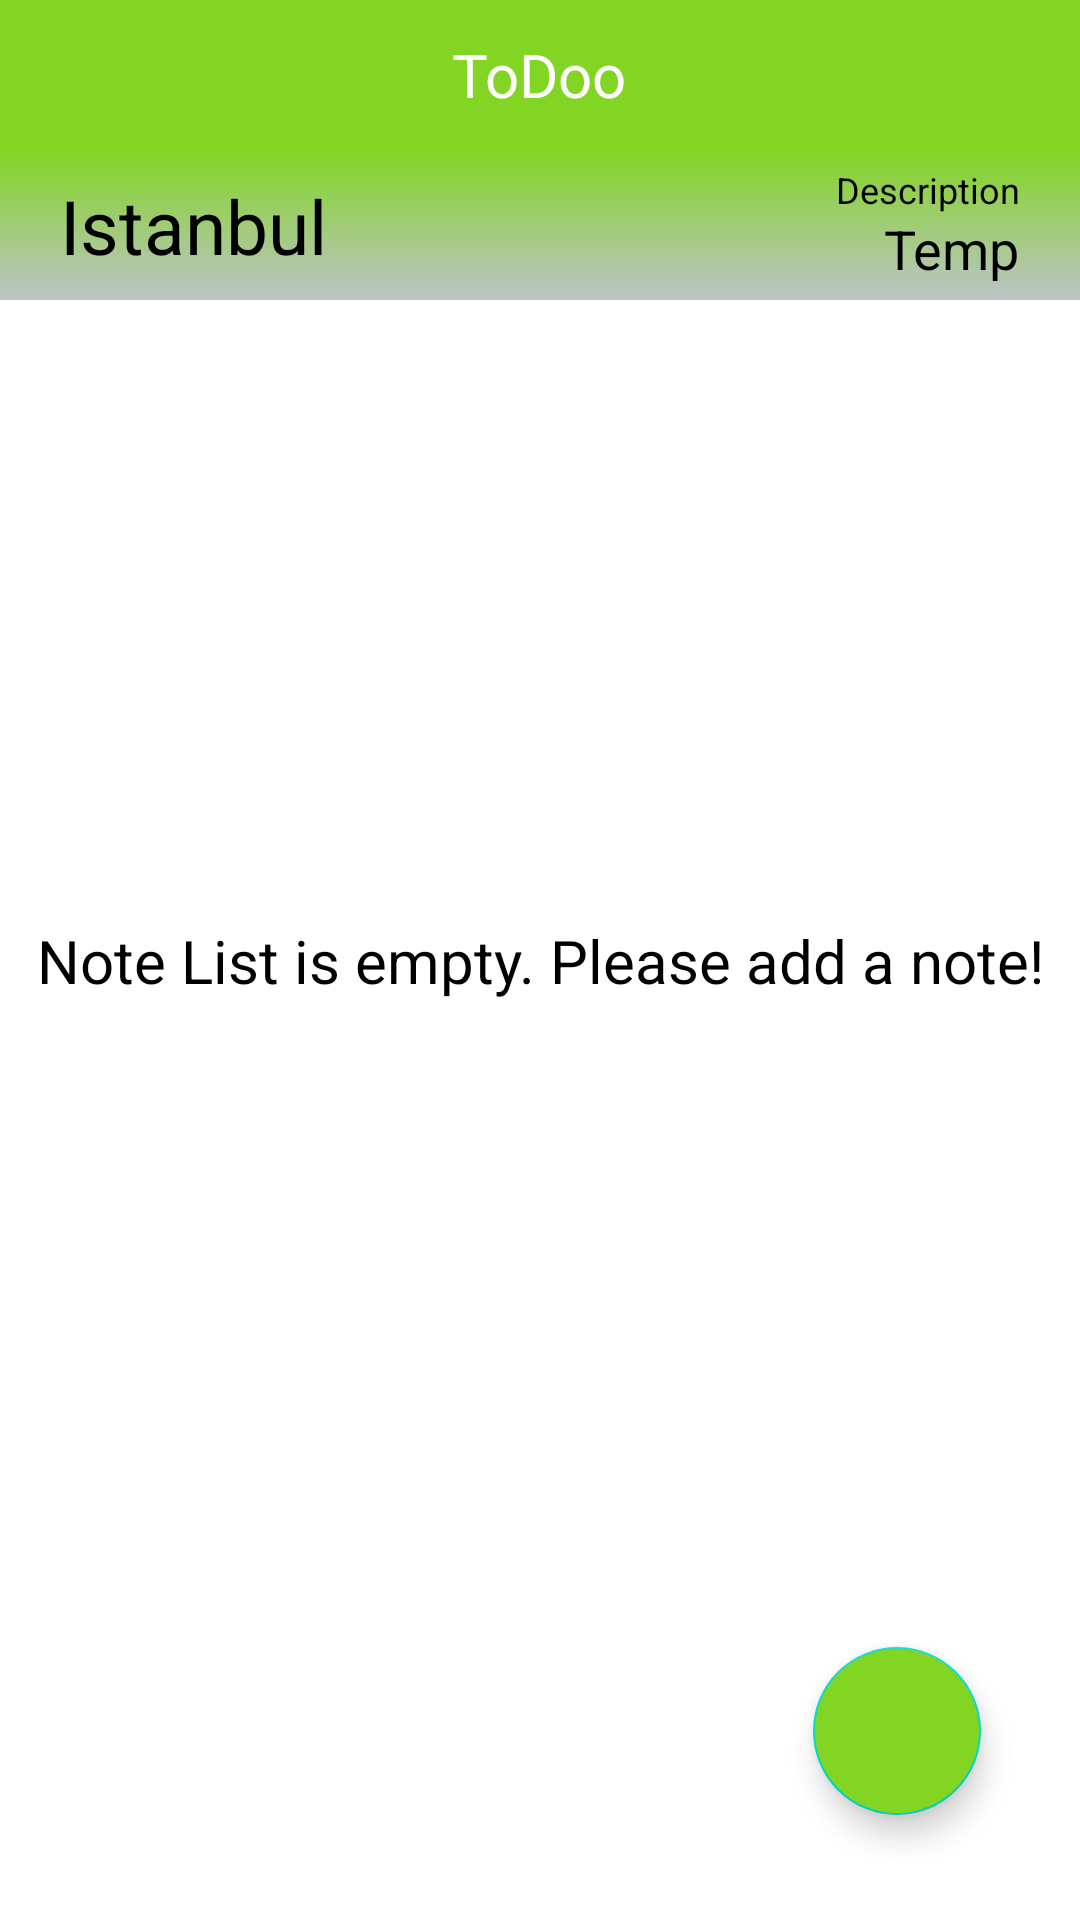

Reconstruct the res/layout file that produces this screen, plus the resources it refers to.
<!-- AndroidManifest.xml: application theme Theme.ToDoo -->
<!-- res/layout/activity_main.xml -->
<?xml version="1.0" encoding="utf-8"?>
<androidx.constraintlayout.widget.ConstraintLayout
    xmlns:android="http://schemas.android.com/apk/res/android"
    xmlns:app="http://schemas.android.com/apk/res-auto"
    android:layout_width="match_parent"
    android:layout_height="match_parent">

    <RelativeLayout
        android:id="@+id/rl_add_note"
        android:layout_width="match_parent"
        android:layout_height="50dp"
        android:background="@color/green"
        app:layout_constraintEnd_toEndOf="parent"
        app:layout_constraintStart_toStartOf="parent"
        app:layout_constraintTop_toTopOf="parent">

        <TextView
            android:id="@+id/tv_note_detail_name"
            android:layout_width="wrap_content"
            android:layout_height="wrap_content"
            android:layout_centerHorizontal="true"
            android:layout_centerVertical="true"
            android:text="ToDoo"
            android:textColor="@color/white"
            android:textSize="20sp" />

    </RelativeLayout>

    <TextView
        android:id="@+id/empty_list_tv"
        android:layout_width="match_parent"
        android:layout_height="wrap_content"
        android:text="Note List is empty. Please add a note!"
        android:gravity="center"
        android:textSize="20sp"
        android:textColor="@color/black"
        app:layout_constraintBottom_toBottomOf="parent"
        app:layout_constraintEnd_toEndOf="parent"
        app:layout_constraintHorizontal_bias="0.5"
        app:layout_constraintStart_toStartOf="parent"
        app:layout_constraintTop_toTopOf="parent" />

    <androidx.constraintlayout.widget.ConstraintLayout
        android:id="@+id/cl_weather"
        android:layout_width="match_parent"
        android:layout_height="50dp"
        android:background="@drawable/gradient_background_color"
        app:layout_constraintEnd_toEndOf="parent"
        app:layout_constraintStart_toStartOf="parent"
        app:layout_constraintTop_toBottomOf="@id/rl_add_note">

        <TextView
            android:id="@+id/tv_city"
            android:layout_width="wrap_content"
            android:layout_height="wrap_content"
            android:layout_marginStart="20dp"
            android:layout_marginLeft="20dp"
            android:text="Istanbul"
            android:textColor="@color/black"
            android:textSize="25sp"
            app:layout_constraintBottom_toBottomOf="parent"
            app:layout_constraintStart_toStartOf="parent"
            app:layout_constraintTop_toTopOf="parent" />

        <ImageView
            android:id="@+id/imageView"
            android:layout_width="35dp"
            android:layout_height="35dp"
            android:src="@drawable/ic_launcher_background"
            app:layout_constraintBottom_toBottomOf="parent"
            app:layout_constraintEnd_toEndOf="parent"
            app:layout_constraintHorizontal_bias="0.5"
            app:layout_constraintStart_toStartOf="parent"
            app:layout_constraintTop_toTopOf="parent" />

        <TextView
            android:id="@+id/tv_description"
            android:layout_width="wrap_content"
            android:layout_height="wrap_content"
            android:text="Description"
            android:textColor="@color/black"
            android:textSize="12sp"
            android:layout_marginEnd="20dp"
            android:layout_marginTop="5dp"
            app:layout_constraintEnd_toEndOf="parent"
            app:layout_constraintTop_toTopOf="parent"
            android:layout_marginRight="20dp" />

        <TextView
            android:id="@+id/tv_temprature"
            android:layout_width="wrap_content"
            android:layout_height="wrap_content"
            android:text="Temp"
            android:layout_marginEnd="20dp"
            android:textColor="@color/black"
            app:layout_constraintBottom_toBottomOf="parent"
            app:layout_constraintEnd_toEndOf="parent"
            android:layout_marginBottom="5dp"
            android:textSize="18sp"
            android:layout_marginRight="20dp" />

    </androidx.constraintlayout.widget.ConstraintLayout>

    <androidx.recyclerview.widget.RecyclerView
        android:id="@+id/rv_note_list"
        android:layout_width="match_parent"
        android:layout_height="535dp"
        android:layout_margin="5dp"
        app:layout_constraintBottom_toBottomOf="parent"
        app:layout_constraintEnd_toEndOf="parent"
        app:layout_constraintStart_toStartOf="parent"
        app:layout_constraintTop_toBottomOf="@+id/cl_weather" />

    <com.google.android.material.floatingactionbutton.FloatingActionButton
        android:id="@+id/floatingActionButton"
        android:layout_width="wrap_content"
        android:layout_height="wrap_content"
        android:backgroundTint="@color/green"
        android:onClick="addNote"
        android:src="@drawable/ic_baseline_add"
        android:layout_marginEnd="33dp"
        android:layout_marginRight="33dp"
        android:layout_marginBottom="35dp"
        app:layout_constraintBottom_toBottomOf="parent"
        app:layout_constraintEnd_toEndOf="parent" />


</androidx.constraintlayout.widget.ConstraintLayout>
<!-- resources referenced by this layout -->
<resources>
  <color name="black">#FF000000</color>
  <color name="green">#82D523</color>
  <color name="white">#FFFFFFFF</color>
  <!-- drawable gradient_background_color (drawable) -->
  <?xml version="1.0" encoding="utf-8"?>
  <selector xmlns:android="http://schemas.android.com/apk/res/android">
      <item>
          <shape>
              <gradient
                  android:startColor="#bdc3c7"
                  android:endColor="@color/green"
                  android:angle="90"
                  />
          </shape>
      </item>
  
  </selector>
  <style name="Theme.ToDoo" parent="Theme.MaterialComponents.Light.NoActionBar">
          
          <item name="colorPrimary">@color/purple_500</item>
          <item name="colorPrimaryVariant">@color/purple_700</item>
          <item name="colorOnPrimary">@color/white</item>
          
          <item name="colorSecondary">@color/teal_200</item>
          <item name="colorSecondaryVariant">@color/teal_700</item>
          <item name="colorOnSecondary">@color/black</item>
          
          <item name="android:statusBarColor" tools:targetApi="l">?attr/colorPrimaryVariant</item>
          
      </style>
  <color name="purple_500">#FF6200EE</color>
  <color name="purple_700">#FF3700B3</color>
  <color name="teal_200">#FF03DAC5</color>
  <color name="teal_700">#FF018786</color>
</resources>
